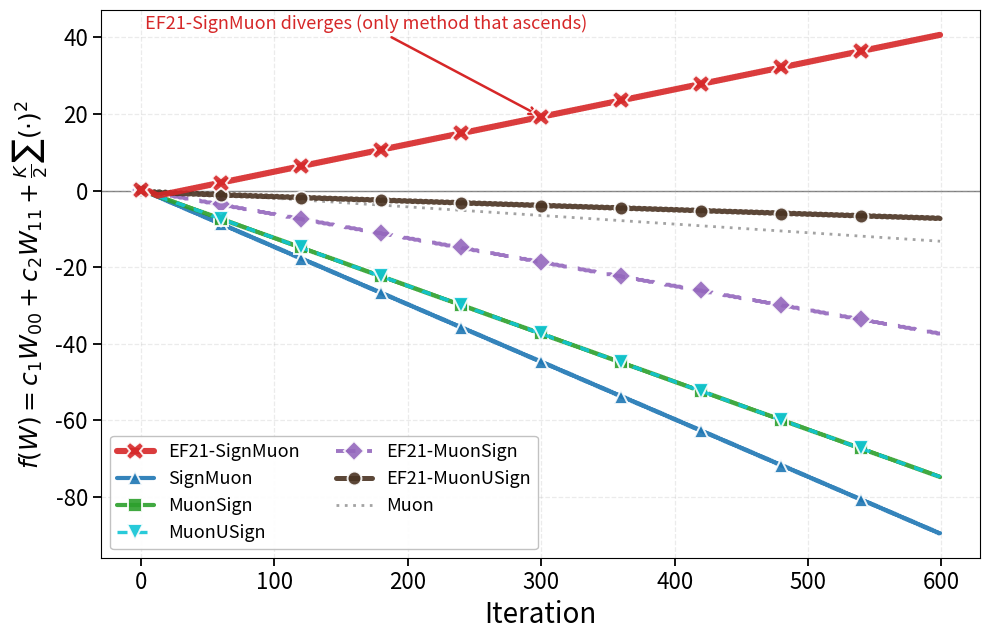

Generate this figure with matplotlib:
"""
Six-method comparison on the QUADRATIC-VALLEY counterexample on which
EF21-SignMuon provably ascends (Theorem "Divergence of EF21-SignMuon",
appendix file ef21_signmuon_divergence.tex), NOT the linear one.

    f(W) = c1*W_00 + c2*W_11 + (K/2)(W_01 - a)^2 + (K/2)(W_10 - b)^2 ,  W in R^{2x2}
    grad f(W) = [[ c1,          K(W_01 - a) ],
                 [ K(W_10 - b), c2          ]]

Verified divergent constants (precision-stable to >=90 digits, float64 == mpmath):

    c1 = 1/5,  c2 = 1/20,  a = b = -2/5,  K = 1,  eta = 1,  mu = 0,  W0 = 0.

Mechanism (see the theorem): the LMO discards gradient magnitude, so the
off-diagonal step stays O(1) and the exact polar factor sign-flips its
off-diagonal every step (a period-2 chatter, both states in the reflection
regime det<0). EF21-SignMuon tracks this discontinuous target; the shared
scaled-sign magnitude alpha_t = mean|Delta| = O(1) overshoots the small diagonal
targets D_00,D_11 = +/-(c1-c2)/N, so the diagonal estimator averages to the
WRONG sign and W_00,W_11 -> +inf. The ascent is second-order (curvature): the
first-order work <G,d_est> is positive, but 1/2||d_off||^2 exceeds it. Exact
ascent rate 0.07160 per step. The matrices are WELL-conditioned on the orbit
(cond<3.5) -- this is NOT rank-deficiency. The gradient-tracking variants
(EF21-MuonUSign) track the smooth Lipschitz gradient instead and descend.
f is L-smooth with L = K; it is unbounded below only in the W_00,W_11 -> -inf
direction, which the ascending trajectory never visits (W_00>=-7.07,W_11>=-0.95),
so a smooth floor there restores lower boundedness without touching the dynamics.

NOTE: for a FIXED f, divergence needs eta above a threshold (eta=1 here works,
eta=0.5 descends). The theorem's "diverges for ANY eta" uses the scale-invariant
family f_eta with offsets a*eta -- there the normalized trajectory, hence the
divergence, is independent of eta.

Methods (all share one heavy-ball momentum MU; state reset per run):
  SignMuon        sign(LMO(M))                      -> step -eta*sign(D)
  EF21-SignMuon   EF21 tracks D=LMO(M) (scaled-sign), step -eta*d_est   <-- diverges
  MuonSign        LMO(  sign(M) )                   -> step -eta*D
  MuonUSign       LMO( scaled-sign(M) )  == MuonSign (LMO scale-invariance)
  EF21-MuonSign   EF21 tracks M with PLAIN sign  (g += sign(Delta)), LMO after
  EF21-MuonUSign  EF21 tracks M with SCALED sign (g += mean|Delta|*sign(Delta)), LMO after
Muon (full LMO, no compression) is a faint gray reference.
"""
import os
import numpy as np
import matplotlib
matplotlib.use("Agg")           # headless; comment out to use plt.show()
import matplotlib.pyplot as plt

# ----------------------------------------------------------------------
# Quadratic-valley counterexample (verified constants that make EF21-SignMuon
# ascend; see ef21_signmuon_divergence.tex). ASYMMETRIC diagonal c1 != c2 and
# EQUAL SAME-SIGN offsets a = b are both essential.
# ----------------------------------------------------------------------
C1_LIN = 1.0 / 5.0        # linear coeff on W_00
C2_LIN = 1.0 / 20.0       # linear coeff on W_11  (asymmetric: c1 != c2)
K_VAL  = 1.0              # curvature of the two quadratic valleys ( = smoothness L )
A_OFF  = -2.0 / 5.0       # valley center for W_01
B_OFF  = -2.0 / 5.0       # valley center for W_10  (same sign, equal to a)
DIM    = (2, 2)

def calc_grad(W):
    return np.array([[C1_LIN,                    K_VAL * (W[0, 1] - A_OFF)],
                     [K_VAL * (W[1, 0] - B_OFF), C2_LIN]])

def calc_loss(W):
    return (C1_LIN * W[0, 0] + C2_LIN * W[1, 1]
            + 0.5 * K_VAL * (W[0, 1] - A_OFF) ** 2
            + 0.5 * K_VAL * (W[1, 0] - B_OFF) ** 2)

# ----------------------------------------------------------------------
# Building blocks
# ----------------------------------------------------------------------
def lmo(M, tol=1e-9):
    """Muon LMO direction U_r V_r^T using only rank-r NONZERO singular directions
    (paper's spectral/nuclear LMO). Full U@Vt would add arbitrary null-space
    directions on rank-deficient inputs. Scale-invariant: lmo(c*M)=lmo(M), c>0."""
    U, S, Vt = np.linalg.svd(M, full_matrices=False)
    r = int(np.sum(S > tol * (S[0] if S.size else 1.0)))
    return U[:, :r] @ Vt[:r, :]

def scaled_sign(Y):
    """Contractive 1-bit compressor mean|Y| * sign(Y)  (the 'U'/USign compressor)."""
    return np.mean(np.abs(Y)) * np.sign(Y)

# ----------------------------------------------------------------------
# The six optimizers (closures with internal momentum + EF state).
# Each takes the raw gradient g and returns direction d; outer loop: W <- W - eta*d.
# ----------------------------------------------------------------------
def make_signmuon(mu):
    s = {"M": np.zeros(DIM)}
    def update(g):
        s["M"] = mu * s["M"] + g
        return np.sign(lmo(s["M"]))                       # sign AFTER lmo
    return update

def make_ef21_signmuon(mu):
    s = {"M": np.zeros(DIM), "d": np.zeros(DIM)}
    def update(g):
        s["M"] = mu * s["M"] + g
        D = lmo(s["M"])                                   # exact LMO first
        delta = D - s["d"]
        s["d"] = s["d"] + np.mean(np.abs(delta)) * np.sign(delta)   # scaled-sign EF21 on LMO dir
        return s["d"]
    return update

def make_muonsign(mu):
    s = {"M": np.zeros(DIM)}
    def update(g):
        s["M"] = mu * s["M"] + g
        return lmo(np.sign(s["M"]))                       # plain sign BEFORE lmo
    return update

def make_muon_usign(mu):
    s = {"M": np.zeros(DIM)}
    def update(g):
        s["M"] = mu * s["M"] + g
        return lmo(scaled_sign(s["M"]))                   # scaled sign BEFORE lmo (== plain, scale-inv)
    return update

def make_ef21_muonsign(mu):
    """EF21 tracking the gradient with the PLAIN sign compressor (no magnitude)."""
    s = {"M": np.zeros(DIM), "g": np.zeros(DIM)}
    def update(g):
        s["M"] = mu * s["M"] + g
        delta = s["M"] - s["g"]
        s["g"] = s["g"] + np.sign(delta)                  # plain sign, unit steps
        return lmo(s["g"])
    return update

def make_ef21_muon_usign(mu):
    """EF21 tracking the gradient with the SCALED sign compressor (paper's box 1237)."""
    s = {"M": np.zeros(DIM), "g": np.zeros(DIM)}
    def update(g):
        s["M"] = mu * s["M"] + g
        delta = s["M"] - s["g"]
        s["g"] = s["g"] + scaled_sign(delta)              # scaled sign (contractive)
        return lmo(s["g"])
    return update

def make_muon(mu):                                        # faint reference, no compression
    s = {"M": np.zeros(DIM)}
    def update(g):
        s["M"] = mu * s["M"] + g
        return lmo(s["M"])
    return update

# ----------------------------------------------------------------------
# Experiment
# ----------------------------------------------------------------------
T   = 600
ETA = 1.0         # for the FIXED f, EF21-SignMuon ascends once eta exceeds ~0.8; eta=1 is clean.
MU  = 0.0         # momentum-free case of the theorem (mu>0 leaves the LMO direction unchanged)

factories = {
    "SignMuon":       make_signmuon,
    "MuonSign":       make_muonsign,
    "MuonUSign":      make_muon_usign,
    "EF21-SignMuon":  make_ef21_signmuon,
    "EF21-MuonSign":  make_ef21_muonsign,
    "EF21-MuonUSign": make_ef21_muon_usign,
    "Muon":           make_muon,
}

func_vals = {}
for name, factory in factories.items():
    fn = factory(MU)                     # fresh state per run
    W = np.zeros(DIM)
    vals = []
    for t in range(T):
        vals.append(float(calc_loss(W)))
        W = W - ETA * fn(calc_grad(W))
    func_vals[name] = vals

print(f"MU={MU}, ETA={ETA}, K={K_VAL}, a={A_OFF}, b={B_OFF}, T={T}")
print(f"{'method':<16}{'f[0]':>8}{'f[T-1]':>12}   trend")
for name, v in func_vals.items():
    print(f"{name:<16}{v[0]:>8.3f}{v[-1]:>12.3f}   {'DIVERGES (up)' if v[-1] > v[0] + 1.0 else 'descends'}")

# ----------------------------------------------------------------------
# Figure
# ----------------------------------------------------------------------
# (color, marker, linestyle, linewidth, markersize, zorder)
styles = {
    "EF21-SignMuon":  ("#d62728", "X", "-",            4.4, 13, 6),  # the diverging one, emphasized
    "SignMuon":       ("#1f77b4", "^", "-",            3.0, 10, 4),
    "MuonSign":       ("#2ca02c", "s", "-",            3.0, 10, 4),
    "MuonUSign":      ("#10C5D5", "v", (0, (3, 3)),    2.4, 11, 5),
    "EF21-MuonSign":  ("#9467bd", "D", (0, (5, 3)),    2.8, 10, 4),
    "EF21-MuonUSign": ("#4A3322", "o", "-",            3.6, 10, 5),
    "Muon":           ("#999999", None, (0, (1, 2)),   2.0,  0, 2),
}

fig, ax = plt.subplots(figsize=(10, 6.5))
for name, (color, marker, ls, lw, ms, z) in styles.items():
    ax.plot(func_vals[name], label=name, color=color, linestyle=ls, alpha=0.9,
            linewidth=lw, marker=marker, markersize=ms, markerfacecolor=color,
            markeredgecolor="white", markeredgewidth=1.4,
            markevery=max(1, T // 10), solid_capstyle="round", zorder=z)

ax.set_xlabel("Iteration", fontsize=20)
ax.set_ylabel(r"$f(W) = c_1 W_{00} + c_2 W_{11} + \frac{K}{2}\sum(\cdot)^2$", fontsize=18)
ax.axhline(0, color="black", linewidth=1.0, alpha=0.5, zorder=1)
ax.tick_params(axis="both", labelsize=16, length=6, width=1.3)
ax.grid(True, linestyle="--", linewidth=0.9, alpha=0.25, zorder=0)
ax.annotate("EF21-SignMuon diverges (only method that ascends)",
            xy=(int(T * 0.5), func_vals["EF21-SignMuon"][int(T * 0.5)]),
            xytext=(0.05, 0.965), textcoords="axes fraction", color="#d62728",
            fontstyle="italic", ha="left", fontsize=13,
            arrowprops=dict(arrowstyle="->", color="#d62728", lw=1.8))
ax.legend(loc="lower left", fontsize=13, frameon=True, framealpha=0.95,
          edgecolor="0.75", ncol=2)
fig.tight_layout()

os.makedirs("im_dif", exist_ok=True)
fig.savefig("im_dif/six_methods_counterexample.pdf", bbox_inches="tight")
fig.savefig("im_dif/six_methods_counterexample.png", bbox_inches="tight", dpi=150)
print("\nsaved -> im_dif/six_methods_counterexample.{pdf,png}")
